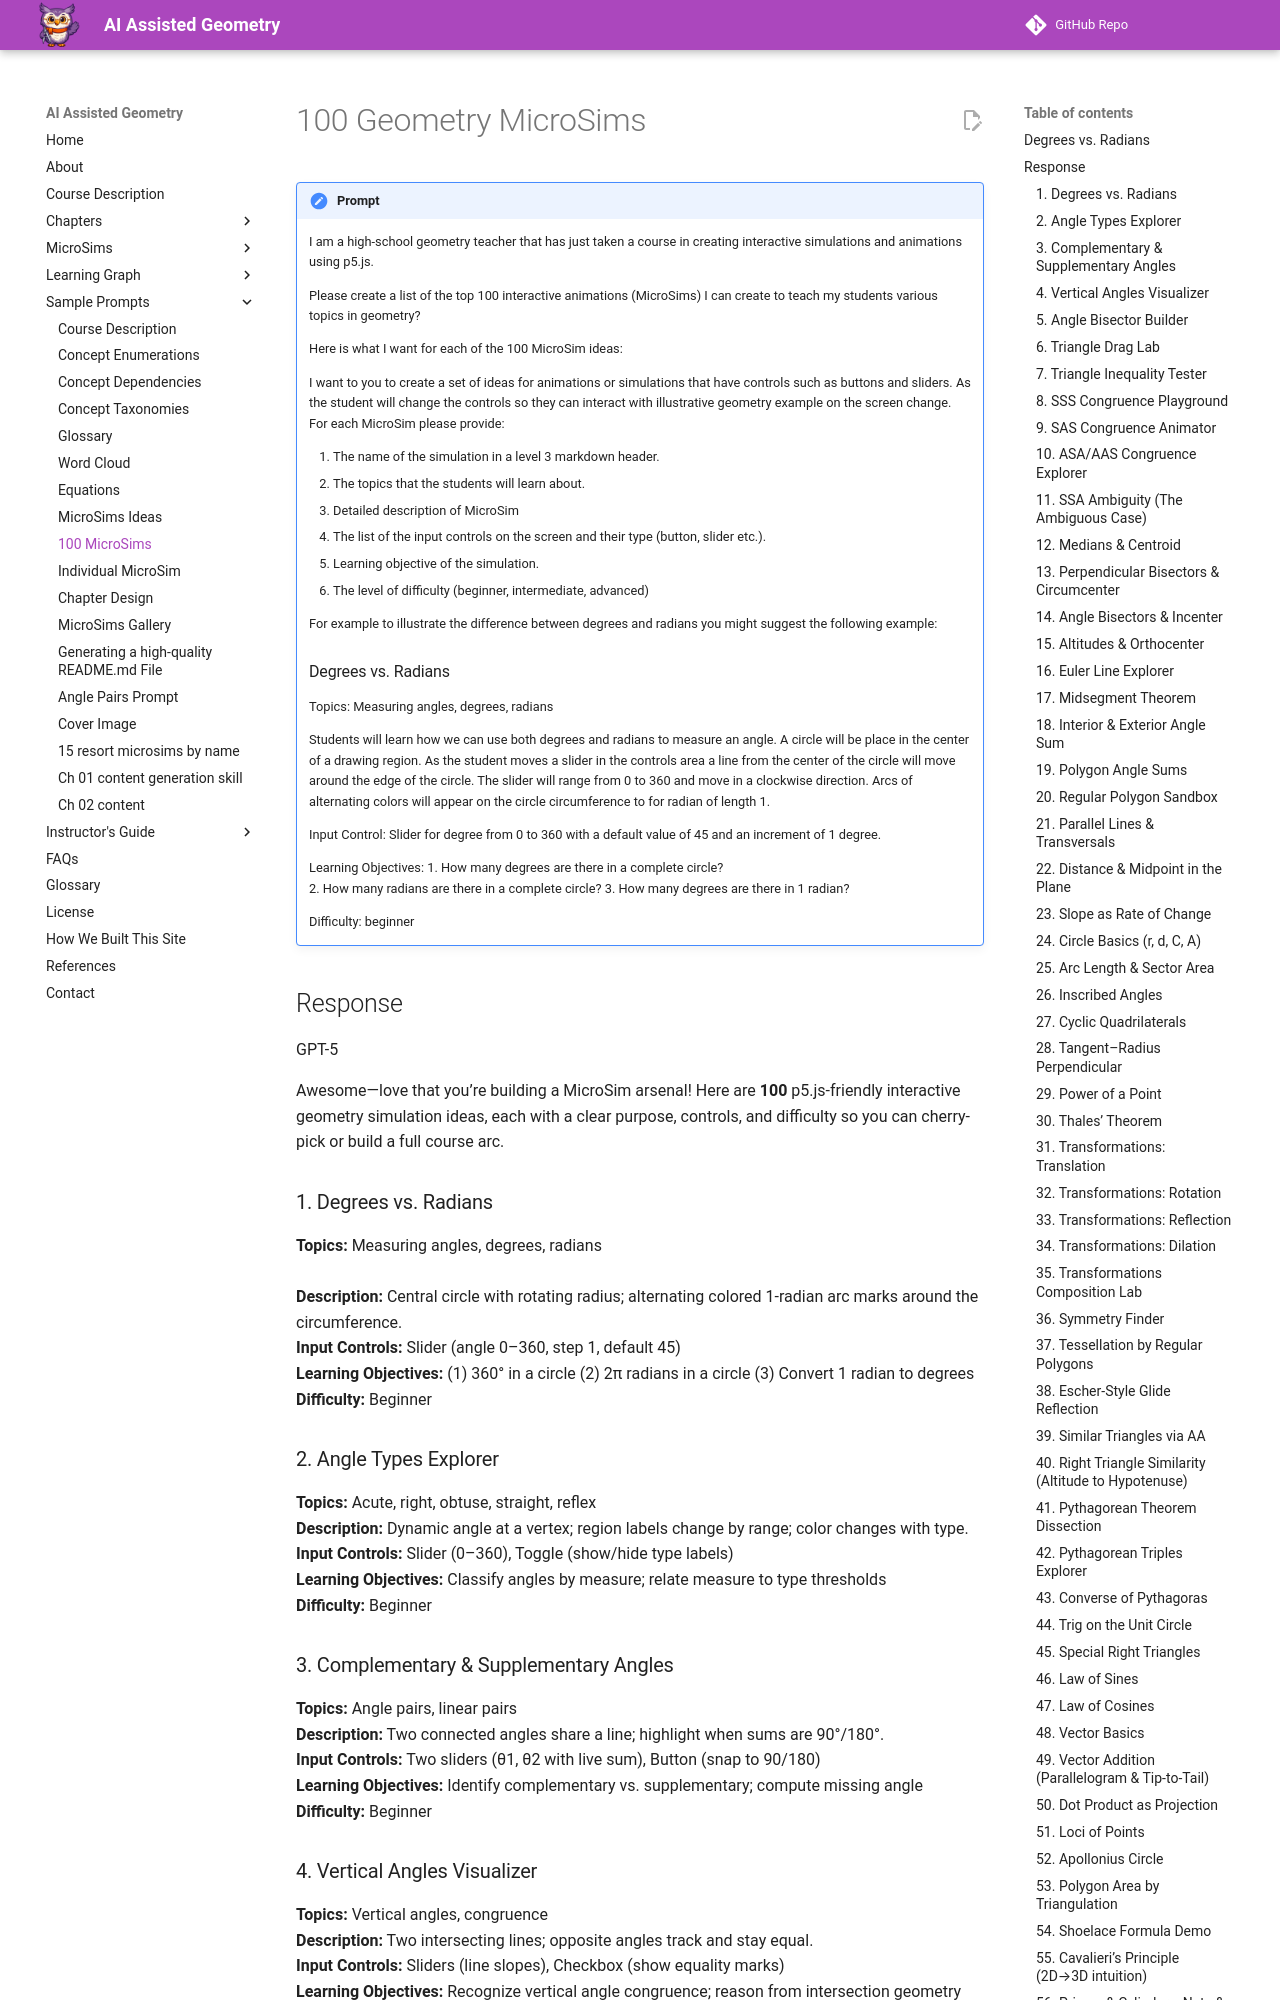

repository: dmccreary/geometry-course · page: prompts/09-100-microsims/index.html · generator: mkdocs

# 100 Geometry MicroSims

!!! prompt
    I am a high-school geometry teacher that has just taken a course in creating 
    interactive simulations and animations using p5.js.  
    
    Please create a list of the top 100 interactive animations (MicroSims) I can create to teach my students various topics in geometry?

    Here is what I want for each of the 100 MicroSim ideas:
    
    I want to you to create a set of ideas for animations or simulations that have controls such as buttons and sliders.  As the student will change the controls so they can interact 
    with illustrative geometry example on the screen change.  For each MicroSim please provide:

    1. The name of the simulation in a level 3 markdown header.
    2. The topics that the students will learn about.
    3. Detailed description of MicroSim
    3. The list of the input controls on the screen and their type (button, slider etc.).
    4. Learning objective of the simulation.
    5. The level of difficulty (beginner, intermediate, advanced)

    For example to illustrate the difference between degrees and radians you might suggest the following example:

    ### Degrees vs. Radians

    Topics: Measuring angles, degrees, radians

    Students will learn how we can use both degrees and radians to measure an angle.  A circle will be place in the center of a drawing region.  As the student moves a slider in the controls
    area a line from the center of the circle will move around the edge of the circle.
    The slider will range from 0 to 360 and move in a clockwise direction.  Arcs of alternating
    colors will appear on the circle circumference to for radian of length 1.

    Input Control: Slider for degree from 0 to 360 with a default value of 45 and an increment of 1 degree.

    Learning Objectives: 
        1. How many degrees are there in a complete circle?  
        2. How many radians are there in a complete circle?
        3. How many degrees are there in 1 radian?

    Difficulty: beginner

## Response

GPT-5

Awesome—love that you’re building a MicroSim arsenal! Here are **100** p5.js-friendly interactive geometry simulation ideas, each with a clear purpose, controls, and difficulty so you can cherry-pick or build a full course arc.

### 1. Degrees vs. Radians

**Topics:** Measuring angles, degrees, radians<br/><br/>
**Description:** Central circle with rotating radius; alternating colored 1‑radian arc marks around the circumference.<br/>
**Input Controls:** Slider (angle 0–360, step 1, default 45)<br/>
**Learning Objectives:** (1) 360° in a circle (2) 2π radians in a circle (3) Convert 1 radian to degrees<br/>
**Difficulty:** Beginner

### 2. Angle Types Explorer

**Topics:** Acute, right, obtuse, straight, reflex<br/>
**Description:** Dynamic angle at a vertex; region labels change by range; color changes with type.<br/>
**Input Controls:** Slider (0–360), Toggle (show/hide type labels)<br/>
**Learning Objectives:** Classify angles by measure; relate measure to type thresholds<br/>
**Difficulty:** Beginner
